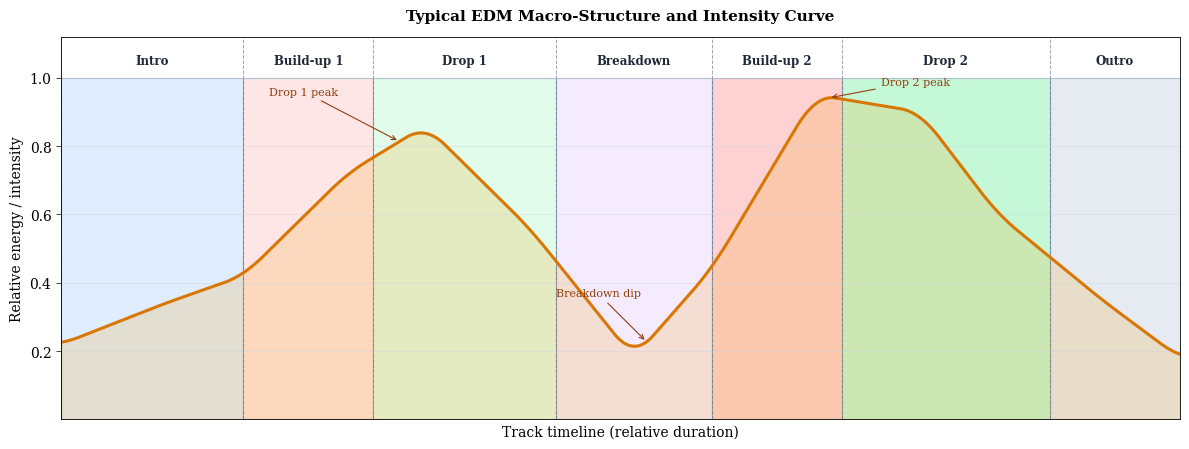

Reproduce this figure in Python. (Note: this script raises an exception after producing the figure.)
from pathlib import Path

import matplotlib.pyplot as plt
import numpy as np
from matplotlib.patches import Rectangle


# Global style aligned with existing Python-generated figures
plt.rcParams.update(
    {
        "font.family": "serif",
        "font.size": 10,
        "axes.linewidth": 0.6,
        "xtick.major.width": 0.5,
        "ytick.major.width": 0.5,
    }
)


def smooth_signal(y: np.ndarray, window: int = 21) -> np.ndarray:
    """Simple moving-average smoothing with odd window length."""
    if window % 2 == 0:
        window += 1
    kernel = np.ones(window, dtype=float) / window
    y_pad = np.pad(y, (window // 2, window // 2), mode="edge")
    return np.convolve(y_pad, kernel, mode="valid")


def main() -> None:
    # Relative section lengths (arbitrary timeline units)
    sections = [
        ("Intro", 14, "#dbeafe"),
        ("Build-up 1", 10, "#fee2e2"),
        ("Drop 1", 14, "#dcfce7"),
        ("Breakdown", 12, "#f3e8ff"),
        ("Build-up 2", 10, "#fecaca"),
        ("Drop 2", 16, "#bbf7d0"),
        ("Outro", 10, "#e2e8f0"),
    ]

    fig, ax = plt.subplots(figsize=(12.0, 4.6))

    # Draw section bands
    x0 = 0.0
    centers = []
    boundaries = [0.0]
    total_len = sum(length for _, length, _ in sections)
    for label, length, color in sections:
        rect = Rectangle(
            (x0, 0.0),
            length,
            1.0,
            facecolor=color,
            edgecolor="#94a3b8",
            linewidth=0.8,
            alpha=0.85,
            zorder=0,
        )
        ax.add_patch(rect)
        centers.append((x0 + length / 2.0, label))
        x0 += length
        boundaries.append(x0)

    # Construct an intensity profile with dips/peaks per section
    x_points = np.array([0, 8, 14, 22, 28, 36, 44, 50, 58, 66, 72, 80, 86], dtype=float)
    y_points = np.array([0.22, 0.34, 0.42, 0.72, 0.86, 0.56, 0.18, 0.44, 0.95, 0.90, 0.60, 0.35, 0.18], dtype=float)

    x = np.linspace(0, total_len, 1000)
    y = np.interp(x, x_points, y_points)
    y = smooth_signal(y, window=35)

    # Intensity area + curve
    ax.fill_between(x, 0, y, color="#f59e0b", alpha=0.18, zorder=1)
    ax.plot(x, y, color="#d97706", linewidth=2.2, zorder=2, label="Relative intensity")

    # Vertical separators at section boundaries
    for b in boundaries:
        ax.axvline(b, color="#64748b", linewidth=0.7, linestyle="--", alpha=0.65, zorder=1)

    # Section labels
    for cx, label in centers:
        ax.text(cx, 1.03, label, ha="center", va="bottom", fontsize=8.5, fontweight="bold", color="#1f2937")

    # Annotate key structural moments
    ax.annotate(
        "Drop 1 peak",
        xy=(26, np.interp(26, x, y)),
        xytext=(16, 0.95),
        arrowprops=dict(arrowstyle="->", lw=0.8, color="#92400e"),
        fontsize=8,
        color="#92400e",
    )
    ax.annotate(
        "Breakdown dip",
        xy=(45, np.interp(45, x, y)),
        xytext=(38, 0.36),
        arrowprops=dict(arrowstyle="->", lw=0.8, color="#92400e"),
        fontsize=8,
        color="#92400e",
    )
    ax.annotate(
        "Drop 2 peak",
        xy=(59, np.interp(59, x, y)),
        xytext=(63, 0.98),
        arrowprops=dict(arrowstyle="->", lw=0.8, color="#92400e"),
        fontsize=8,
        color="#92400e",
    )

    ax.set_xlim(0, total_len)
    ax.set_ylim(0, 1.12)
    ax.set_xlabel("Track timeline (relative duration)")
    ax.set_ylabel("Relative energy / intensity")
    ax.set_xticks([])
    ax.set_yticks([0.2, 0.4, 0.6, 0.8, 1.0])
    ax.grid(axis="y", color="#cbd5e1", linewidth=0.5, alpha=0.6)

    ax.set_title(
        "Typical EDM Macro-Structure and Intensity Curve",
        fontsize=11,
        fontweight="bold",
        pad=12,
    )

    fig.tight_layout()

    out_dir = Path(__file__).resolve().parent.parent / "chapters" / "2"
    out_dir.mkdir(parents=True, exist_ok=True)
    out_pdf = out_dir / "edm_macro_structure_intensity.pdf"
    fig.savefig(out_pdf, dpi=300, bbox_inches="tight")
    plt.close(fig)

    print(f"Saved {out_pdf}")


if __name__ == "__main__":
    main()
